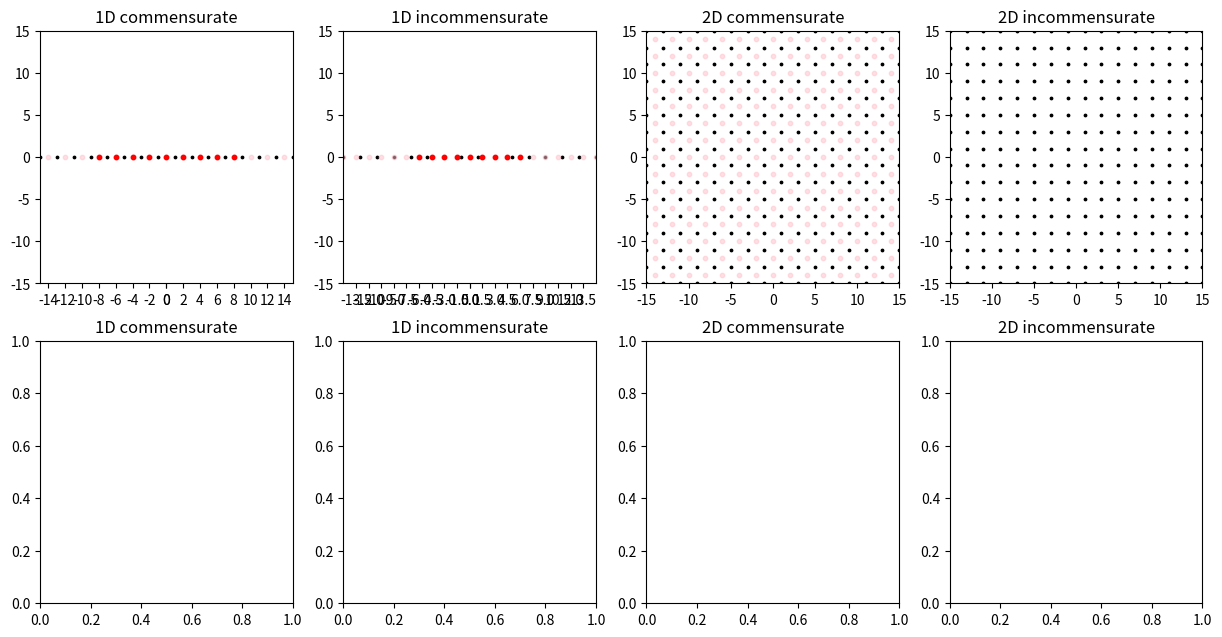

Write the Python code that produced this figure. (Note: this script raises an exception after producing the figure.)
import numpy as np
import matplotlib.pyplot as plt

fig = plt.figure(figsize=(15, 7.5))
ax0 = fig.add_subplot(241, title="1D commensurate")
# plt.grid(axis='x')
ax1 = fig.add_subplot(242, title="1D incommensurate")
# plt.grid(axis='x')
ax2 = fig.add_subplot(243, title="2D commensurate")
ax3 = fig.add_subplot(244, title="2D incommensurate")
ax4 = fig.add_subplot(245, title="1D commensurate")
# plt.grid()
ax5 = fig.add_subplot(246, title="1D incommensurate")
# plt.grid()
ax6 = fig.add_subplot(247, title="2D commensurate")
ax7 = fig.add_subplot(248, title="2D incommensurate")

# 여러 변수들, 단위 [Å]
lattice = 2
cms_lattice = 2
inc_lattice = 1.5
atom_limit = 300

ax_limit = 15  # 그래프 확대 (보여주기)
radius_cms = 10  # tip 원 반지름(cms) (보여주기)
radius_inc = inc_lattice / 2 * 10  # tip 원 반지름(inc) (보여주기)

tip_limit_number_cms = 0

create_base_cms = 200  # 팁 원자를 얼마나 생성, 계산할지(cms)
create_base_inc = 20  # 팁 원자를 얼마나 생성, 계산할지(inc)

for n in range(0,4):
    exec(f'ax{n}.set_xlim(-ax_limit, ax_limit)')
    exec(f'ax{n}.set_ylim(-ax_limit, ax_limit)')
    exec(f'ax{n}.set_aspect("equal")')

# 격자 그리기 (파악하기 쉽게)
ax0.set_xticks([x * s for s in (1, -1) for x in np.arange(0, ax_limit, cms_lattice)])
ax1.set_xticks([x * s for s in (1, -1) for x in np.arange(0, ax_limit, inc_lattice)])

# 좌표 베이스
atom_base = [x * s for s in (1, -1) for x in np.arange(lattice / 2, atom_limit, lattice)]

# 1D 그리기
ax0.scatter(atom_base, [0 for x in atom_base], c='k', s=3)
# ax0.axis('off')

ax1.scatter(atom_base, [0 for x in atom_base], c='k', s=3)
# ax1.axis('off')

# 2D 그리기
atom_x_mesh, atom_y_mesh = np.meshgrid(atom_base, atom_base)

ax2.scatter(atom_x_mesh, atom_y_mesh, c='k', s=3)
# ax2.axis('off')

ax3.scatter(atom_x_mesh, atom_y_mesh, c='k', s=3)
# ax3.axis('off')

# 팁 원자 베이스(commensurate)
tip_base_cms = [x * s for x in np.arange(cms_lattice, create_base_cms, cms_lattice) for s in (1, -1)]
tip_base_cms.insert(0, 0.0)

# 팁 원자 베이스(incommensurate)
tip_base_inc = [x * s for x in np.arange(inc_lattice, create_base_inc, inc_lattice) for s in (1, -1)]
tip_base_inc.insert(0, 0.0)

# ax0 팁 그리기
ax0.scatter(tip_base_cms, [0 for x in tip_base_cms], c='pink', s=10, marker='o', alpha=0.5)  # 분홍
tip_base_cms_in = [x for x in tip_base_cms if abs(x) < radius_cms]
ax0.scatter(tip_base_cms_in, [0 for x in tip_base_cms_in], c='r', s=10, marker='o')  # 빨강

# ax1 팁 그리기
ax1.scatter(tip_base_inc, [0 for x in tip_base_inc], c='pink', s=10, marker='o', alpha=0.5)  # 분홍
tip_base_inc_in = [x for x in tip_base_inc if abs(x) < radius_inc]
ax1.scatter(tip_base_inc_in, [0 for x in tip_base_inc_in], c='r', s=10, marker='o')  # 빨강

# 2D mesh생성(commensurate)
tip_x_cms_mesh, tip_y_cms_mesh = np.meshgrid(tip_base_cms, tip_base_cms)
# 변형이 편한 list 형태로 바꾸기
# tip_x_cms_mesh = [list(x) for x in tip_x_cms_mesh]
# tip_y_cms_mesh = [list(x) for x in tip_y_cms_mesh]

# ax2 팁 그리기(분홍) (tip_mesh를 한번만 쓰고 변경하기 때문에 미리 그린다.)
ax2.scatter(tip_x_cms_mesh, tip_y_cms_mesh, c='pink', s=10, marker='o', alpha=0.5)

# 원 안의 좌표만 고르기
tip_cms_mesh_distance = np.sqrt(np.power(tip_x_cms_mesh, 2) + np.power(tip_y_cms_mesh, 2))
tip_cms_mesh_in = tip_cms_mesh_distance.copy()
tip_cms_mesh_out = tip_cms_mesh_distance.copy()

for x in range(len(tip_base_cms)):
    for y in range(len(tip_base_cms)):
        if tip_cms_mesh_distance[x, y] > radius_cms:
            tip_x_cms_mesh[x][y] = np.NaN
            tip_y_cms_mesh[x][y] = np.NaN

# ax2 팁 그리기(빨강)
ax2.scatter(tip_x_cms_mesh, tip_y_cms_mesh, c='r', s=10, marker='o')

# 2D mesh 생성(incommensurate)
tip_x_inc_mesh, tip_y_inc_mesh = np.meshgrid(tip_base_inc, tip_base_inc)
# 변형이 편한 list 형태로 바꾸기
# tip_x_inc_mesh = [list(x) for x in tip_x_inc_mesh]
# tip_y_inc_mesh = [list(x) for x in tip_y_inc_mesh]

# ax3 팁 그리기(분홍) (tip_mesh를 한번만 쓰고 변경하기 때문에 미리 그린다.)
ax3.scatter(tip_x_inc_mesh, tip_y_inc_mesh, c='pink', s=10, marker='o', alpha=0.5)

# 원 안의 좌표만 고르기
tip_inc_mesh_distance = np.sqrt(np.power(tip_x_inc_mesh, 2) + np.power(tip_y_inc_mesh, 2))

for x in range(len(tip_base_inc)):
    for y in range(len(tip_base_inc)):
        if tip_inc_mesh_distance[x, y] > radius_inc:
            tip_x_inc_mesh[x][y] = np.NaN
            tip_y_inc_mesh[x][y] = np.NaN

# ax3 팁 그리기(빨강)
ax3.scatter(tip_x_inc_mesh, tip_y_inc_mesh, c='r', s=10, marker='o')

# mesh한 원자 좌표 보기 편하게(순서쌍으로) 바꾸기(1D)
atom_x = []  # 원자 좌표가 보기 편한 [(x1,0), (x2,0), ...]형태로 되어있음
for x in atom_base:
    atom_x.append((x, 0))

# mesh한 원자 좌표 보기 편하게(순서쌍으로) 바꾸기(2D)
atom_xy = []  # 원자 좌표가 보기 편한 [(x1,y1), (x2,y2), ...]형태로 되어있음
for x in atom_base:
    for y in atom_base:
        atom_xy.append((x, y))

# 계산하는 tip원자 순서쌍으로 구하기(2D cms)
tip_x_cms_list = [y for x in tip_x_cms_mesh for y in x]
tip_y_cms_list = [y for x in tip_y_cms_mesh for y in x]
tip_xy_cms_list = list(zip(tip_x_cms_list, tip_y_cms_list))
# NaN값 없애기
tip_xy_cms_list_unduplicate = [x for x in tip_xy_cms_list if not np.isnan(x[0])]  # [(x1,y1),(x2,y2),...]
# scatter 가능한 형태로 tip_x_y_cms_list[0]이 x좌표 모음, tip_x_y_cms_list[1]이 y좌표 모음이다.
tip_x_y_cms_list = list(zip(*tip_xy_cms_list_unduplicate))  # [(x1,x2,x3,...)(y1,y2,y3,...)]

# 계산하는 tip원자 순서쌍으로 구하기(2D inc)
tip_x_inc_list = [y for x in tip_x_inc_mesh for y in x]
tip_y_inc_list = [y for x in tip_y_inc_mesh for y in x]
tip_xy_inc_list = list(zip(tip_x_inc_list, tip_y_inc_list))
# NaN값 없애기
tip_xy_inc_list_unduplicate = [x for x in tip_xy_inc_list if not np.isnan(x[0])]  # [(x1,y1),(x2,y2),...]
# scatter 가능한 형태로 tip_x_y_inc_list[0]이 x좌표 모음, tip_x_y_inc_list[1]이 y좌표 모음이다.
tip_x_y_inc_list = list(zip(*tip_xy_inc_list_unduplicate))  # [(x1,x2,x3,...)(y1,y2,y3,...)]

fig.tight_layout()
plt.show()
